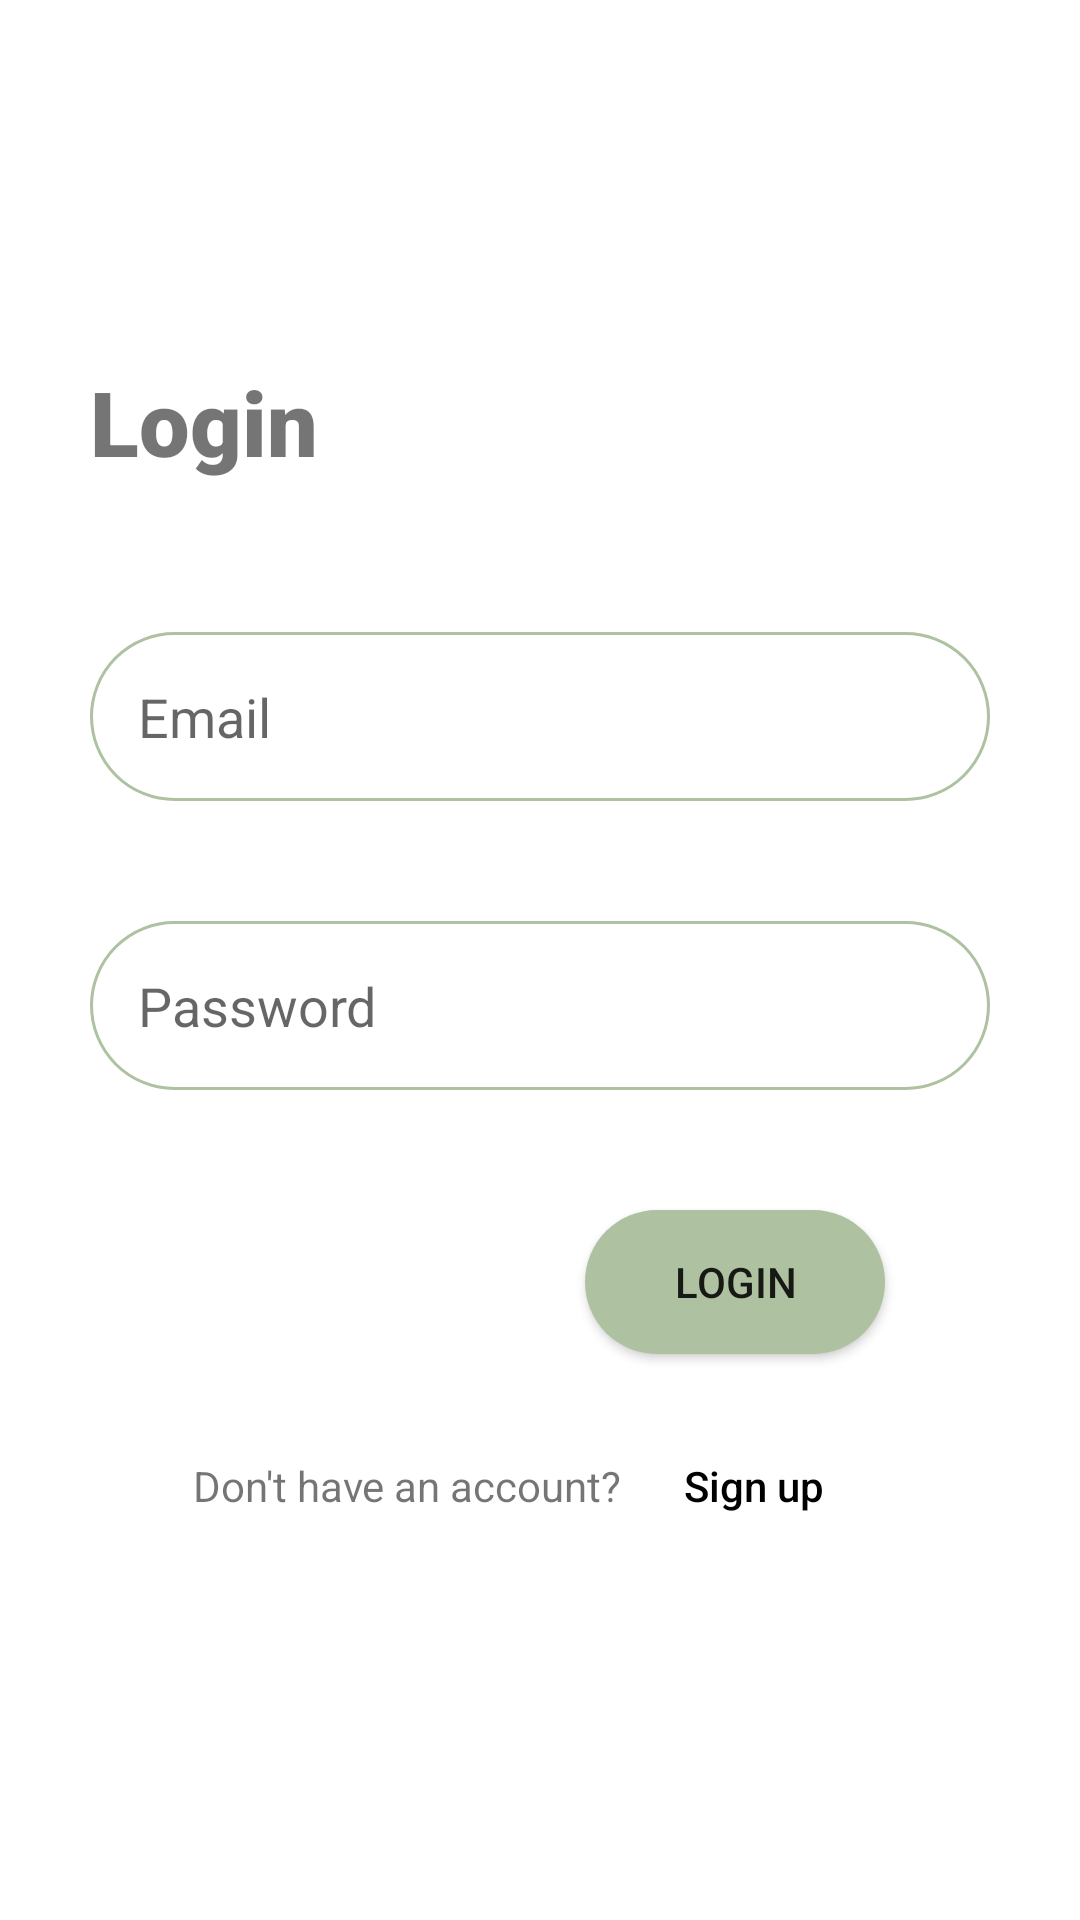

Produce the Android XML layout that renders to this screen, including the resource entries it uses.
<!-- AndroidManifest.xml: application theme Theme.giveall -->
<!-- res/layout/activity_log_in.xml -->
<?xml version="1.0" encoding="utf-8"?>
<LinearLayout xmlns:android="http://schemas.android.com/apk/res/android"
    xmlns:tools="http://schemas.android.com/tools"
    android:layout_width="match_parent"
    android:layout_height="match_parent"
    android:paddingLeft="30dp"
    android:paddingRight="30dp"
    android:gravity="center"
    android:id="@+id/linearLayoutLogin"
    android:orientation="vertical"
    tools:context=".LogIn">


    <TextView
        android:id="@+id/loginTitle"
        android:layout_width="wrap_content"
        android:layout_height="wrap_content"
        android:fontFamily="sans-serif-black"
        android:layout_gravity="start"
        android:text="@string/login_btn"
        android:textSize="30sp" />

    <EditText
        android:id="@+id/loginEmail"
        android:layout_width="match_parent"
        android:layout_height="wrap_content"
        android:layout_marginTop="50dp"
        android:layout_marginBottom="20dp"
        android:autofillHints="@string/email_hint"
        android:background="@drawable/round_border"
        android:drawableStart="@drawable/ic_baseline_mail_24"
        android:drawablePadding="4dp"
        android:ems="10"
        android:hint="@string/email_hint"
        android:inputType="textEmailAddress"
        android:padding="16dp"/>

    <EditText
        android:id="@+id/loginPassword"
        android:layout_width="match_parent"
        android:layout_height="wrap_content"
        android:layout_marginTop="20dp"
        android:layout_marginBottom="20dp"
        android:autofillHints="@string/password_hint"
        android:background="@drawable/round_border"
        android:drawableStart="@drawable/ic_baseline_lock_24"
        android:drawablePadding="4dp"
        android:ems="10"
        android:hint="@string/password_hint"
        android:inputType="textPassword"
        android:padding="16dp" />

    <Button
        android:id="@+id/loginBtn"
        android:layout_width="100dp"
        android:layout_height="wrap_content"
        android:layout_marginTop="20dp"
        android:layout_marginEnd="35dp"
        android:layout_gravity="end"
        android:background="@drawable/round_btn"
        android:onClick="LogInUser"
        android:text="@string/login_btn"/>

    <LinearLayout
        android:id="@+id/linearLayout2"
        android:layout_width="wrap_content"
        android:layout_height="wrap_content"
        android:layout_gravity="bottom|center"
        android:layout_marginTop="20dp"
        android:layout_marginStart="30dp"
        android:layout_marginEnd="30dp"
        android:orientation="horizontal">

        <TextView
            android:id="@+id/signUpPrompt"
            android:layout_width="wrap_content"
            android:layout_height="wrap_content"
            android:text="@string/sign_up_prompt" />

        <Button
            android:id="@+id/signUpPromptBtn"
            android:layout_width="wrap_content"
            android:layout_height="wrap_content"
            android:background="@android:color/transparent"
            android:onClick="switchToSignUp"
            android:text="@string/sign_up_btn"
            android:textAllCaps="false"
            android:textColor="@color/black" />
    </LinearLayout>

</LinearLayout>
<!-- resources referenced by this layout -->
<resources>
  <color name="black">#FF000000</color>
  <!-- drawable round_border (drawable) -->
  <?xml version="1.0" encoding="utf-8"?>
  <shape android:shape="rectangle" xmlns:android="http://schemas.android.com/apk/res/android">
      <stroke android:color="@color/light_green"
          android:width="1dp"/>
      <corners android:radius="100dp"/>
  </shape>
  <!-- drawable round_btn (drawable) -->
  <?xml version="1.0" encoding="utf-8"?>
  <shape xmlns:android="http://schemas.android.com/apk/res/android">
      <solid android:color="@color/light_green"/>
      <corners android:radius="100dp"/>
  </shape>
  <string name="email_hint">Email</string>
  <string name="login_btn">Login</string>
  <string name="password_hint">Password</string>
  <string name="sign_up_btn">Sign up</string>
  <string name="sign_up_prompt">Don\'t have an account?</string>
  <style name="Theme.giveall" parent="Theme.MaterialComponents.DayNight.DarkActionBar">
          
          <item name="colorPrimary">@color/light_green</item>
          <item name="colorPrimaryVariant">@color/green</item>
          <item name="colorOnPrimary">@color/background_cream</item>
          
          <item name="colorSecondary">@color/light_blue</item>
          <item name="colorSecondaryVariant">@color/blue</item>
          <item name="colorOnSecondary">@color/black</item>
          
          <item name="android:statusBarColor" tools:targetApi="l">?attr/colorPrimaryVariant</item>
          
      </style>
  <color name="light_green">#AEC1A1</color>
  <color name="green">#64876B</color>
  <color name="background_cream">#FCF6F5</color>
  <color name="light_blue">#E8E7EA</color>
  <color name="blue">#9AA5AF</color>
</resources>
